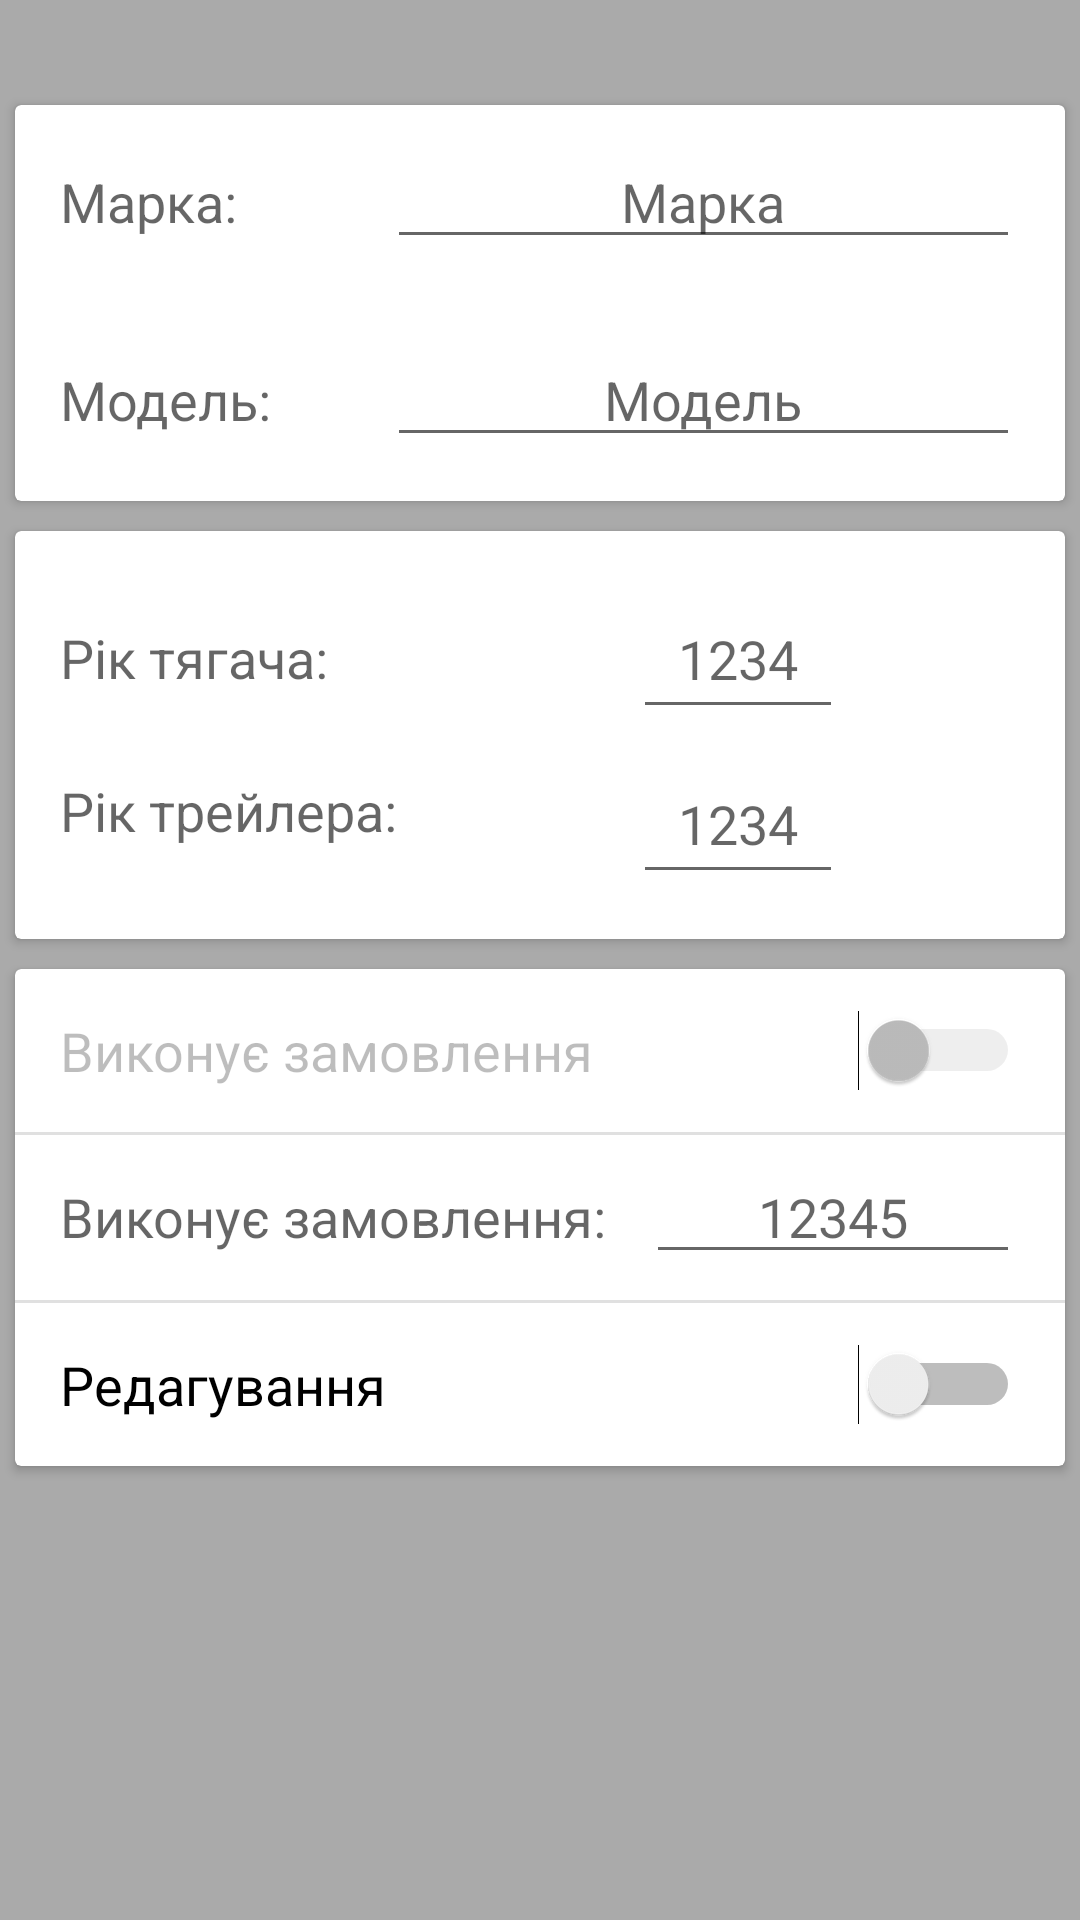

This screen was rendered from an Android layout file. Write that file and the resources it references.
<!-- AndroidManifest.xml: application theme Theme.NoActionBar.BlueAccent.Light.NoActionBar -->
<!-- res/layout/activity_truck_detail.xml -->
<?xml version="1.0" encoding="utf-8"?>
<RelativeLayout xmlns:android="http://schemas.android.com/apk/res/android"
    xmlns:app="http://schemas.android.com/apk/res-auto"
    xmlns:tools="http://schemas.android.com/tools"
    android:id="@+id/truck_detail_layout"
    android:layout_width="match_parent"
    android:layout_height="match_parent"
    android:background="@android:color/darker_gray"
    tools:context="com.kovalenko.teledrive.activity.detailactivity.TruckDetailActivity">

    <android.support.v7.widget.CardView
        android:id="@+id/card_truck_detail_names"
        android:layout_width="match_parent"
        android:layout_height="wrap_content"
        android:layout_marginEnd="5dp"
        android:layout_marginStart="5dp"
        android:layout_marginTop="35dp"
        android:elevation="10dp">

        <RelativeLayout
            android:layout_width="match_parent"
            android:layout_height="match_parent"
            android:paddingBottom="10dp">

            <TextView
                android:id="@+id/truck_detail_brand_label"
                style="@style/TextAppearance.AppCompat.Medium"
                android:layout_width="wrap_content"
                android:layout_height="36dp"
                android:layout_marginStart="15dp"
                android:layout_marginTop="20dp"
                android:text="Марка:" />

            <EditText
                android:id="@+id/edit_truck_brand"
                android:layout_width="wrap_content"
                android:layout_height="wrap_content"
                android:layout_alignBaseline="@+id/truck_detail_brand_label"
                android:layout_alignParentEnd="true"
                android:layout_marginEnd="15dp"
                android:layout_marginStart="50dp"
                android:layout_toEndOf="@id/truck_detail_brand_label"
                android:clickable="false"
                android:hint="Марка"
                android:inputType="none"
                android:maxLines="1"
                android:scrollHorizontally="false"
                android:singleLine="true"
                android:textAlignment="center" />

            <TextView
                android:id="@+id/truck_detail_model_label"
                style="@style/TextAppearance.AppCompat.Medium"
                android:layout_width="wrap_content"
                android:layout_height="36dp"
                android:layout_below="@id/truck_detail_brand_label"
                android:layout_marginStart="15dp"
                android:layout_marginTop="30dp"
                android:text="Модель:" />

            <EditText
                android:id="@+id/edit_truck_model"
                android:layout_width="match_parent"
                android:layout_height="wrap_content"
                android:layout_alignBaseline="@+id/truck_detail_model_label"
                android:layout_alignParentEnd="true"
                android:layout_marginEnd="15dp"
                android:layout_alignStart="@id/edit_truck_brand"
                android:layout_toEndOf="@+id/truck_detail_model_label"
                android:clickable="false"
                android:hint="Модель"
                android:inputType="none"
                android:maxLines="1"
                android:scrollHorizontally="false"
                android:singleLine="true"
                android:textAlignment="center" />
        </RelativeLayout>
    </android.support.v7.widget.CardView>

    <android.support.v7.widget.CardView
        android:id="@+id/card_truck_detail_years"
        android:layout_width="match_parent"
        android:layout_height="wrap_content"
        android:layout_below="@id/card_truck_detail_names"
        android:layout_marginEnd="5dp"
        android:layout_marginStart="5dp"
        android:layout_marginTop="10dp"
        android:elevation="10dp">

        <RelativeLayout
            android:layout_width="match_parent"
            android:layout_height="match_parent"
            android:paddingBottom="15dp">

            <TextView
                android:id="@+id/truck_detail_tractor_label"
                style="@style/TextAppearance.AppCompat.Medium"
                android:layout_width="wrap_content"
                android:layout_height="36dp"
                android:layout_marginStart="15dp"
                android:layout_marginTop="30dp"
                android:text="Рік тягача:" />

            <EditText
                android:id="@+id/edit_tractor_year"
                android:layout_width="70dp"
                android:layout_height="50dp"
                android:layout_alignBottom="@+id/truck_detail_tractor_label"
                android:layout_alignParentEnd="true"
                android:layout_marginEnd="74dp"
                android:clickable="false"
                android:inputType="none"
                android:textAlignment="center"
                android:hint="1234"/>

            <TextView
                android:id="@+id/truck_detail_reefer_label"
                style="@style/TextAppearance.AppCompat.Medium"
                android:layout_width="wrap_content"
                android:layout_height="36dp"
                android:layout_below="@id/truck_detail_tractor_label"
                android:layout_marginStart="15dp"
                android:layout_marginTop="15dp"
                android:text="Рік трейлера:" />

            <EditText
                android:id="@+id/edit_reefer_year"
                android:layout_width="70dp"
                android:layout_height="50dp"
                android:layout_alignBaseline="@id/truck_detail_reefer_label"
                android:layout_alignBottom="@+id/truck_detail_reefer_label"
                android:layout_alignStart="@+id/edit_tractor_year"
                android:clickable="false"
                android:inputType="none"
                android:textAlignment="center"
                android:hint="1234"/>

        </RelativeLayout>

    </android.support.v7.widget.CardView>

    <android.support.v7.widget.CardView
        android:layout_width="match_parent"
        android:layout_height="wrap_content"
        android:layout_below="@id/card_truck_detail_years"
        android:layout_marginEnd="5dp"
        android:layout_marginStart="5dp"
        android:layout_marginTop="10dp"
        android:elevation="10dp">

        <RelativeLayout
            android:layout_width="match_parent"
            android:layout_height="match_parent">

            <Switch
                android:id="@+id/switch_truck_busy"
                android:layout_width="match_parent"
                android:layout_height="wrap_content"
                android:layout_alignParentStart="true"
                android:checked="false"
                android:enabled="false"
                android:paddingBottom="15dp"
                android:paddingEnd="15dp"
                android:paddingStart="15dp"
                android:paddingTop="15dp"
                android:text="Виконує замовлення"
                android:textSize="18sp" />

            <View
                android:id="@+id/divider_edit_truck1"
                android:layout_width="match_parent"
                android:layout_height="1dp"
                android:layout_alignParentStart="true"
                android:layout_below="@id/switch_truck_busy"
                android:background="?android:attr/listDivider" />

            <TextView
                android:id="@+id/truck_load_label"
                style="@style/TextAppearance.AppCompat.Medium"
                android:layout_width="wrap_content"
                android:layout_height="40dp"
                android:layout_marginStart="15dp"
                android:layout_below="@+id/divider_edit_truck1"
                android:layout_marginTop="15dp"
                android:text="Виконує замовлення:" />

            <EditText
                android:id="@+id/edit_truck_load"
                android:layout_width="wrap_content"
                android:layout_height="wrap_content"
                android:layout_alignBaseline="@+id/truck_load_label"
                android:layout_alignParentEnd="true"
                android:layout_marginEnd="15dp"
                android:layout_marginStart="13dp"
                android:layout_toEndOf="@id/truck_load_label"
                android:hint="12345"
                android:inputType="textNoSuggestions|number"
                android:maxLines="1"
                android:scrollHorizontally="false"
                android:singleLine="true"
                android:textAlignment="center" />

            <View
                android:id="@+id/divider_edit_truck2"
                android:layout_width="match_parent"
                android:layout_height="1dp"
                android:layout_alignParentStart="true"
                android:layout_below="@id/truck_load_label"
                android:background="?android:attr/listDivider" />

            <Switch
                android:id="@+id/switch_edit_truck"
                android:layout_width="match_parent"
                android:layout_height="wrap_content"
                android:layout_alignParentStart="true"
                android:layout_below="@id/divider_edit_truck2"
                android:paddingBottom="15dp"
                android:paddingEnd="15dp"
                android:paddingStart="15dp"
                android:paddingTop="15dp"
                android:text="Редагування"
                android:textSize="18sp" />
        </RelativeLayout>

    </android.support.v7.widget.CardView>

    <android.support.design.widget.FloatingActionButton
        android:id="@+id/fab_edit_truck"
        android:layout_width="wrap_content"
        android:layout_height="wrap_content"
        android:layout_alignParentBottom="true"
        android:layout_alignParentRight="true"
        android:layout_margin="16dp"
        android:visibility="invisible"
        app:srcCompat="@drawable/ic_save_black_24dp" />

</RelativeLayout>
<!-- resources referenced by this layout -->
<resources>
  <style name="Theme.NoActionBar.BlueAccent.Light.NoActionBar" parent="Theme.AppCompat.Light.NoActionBar" />
</resources>
